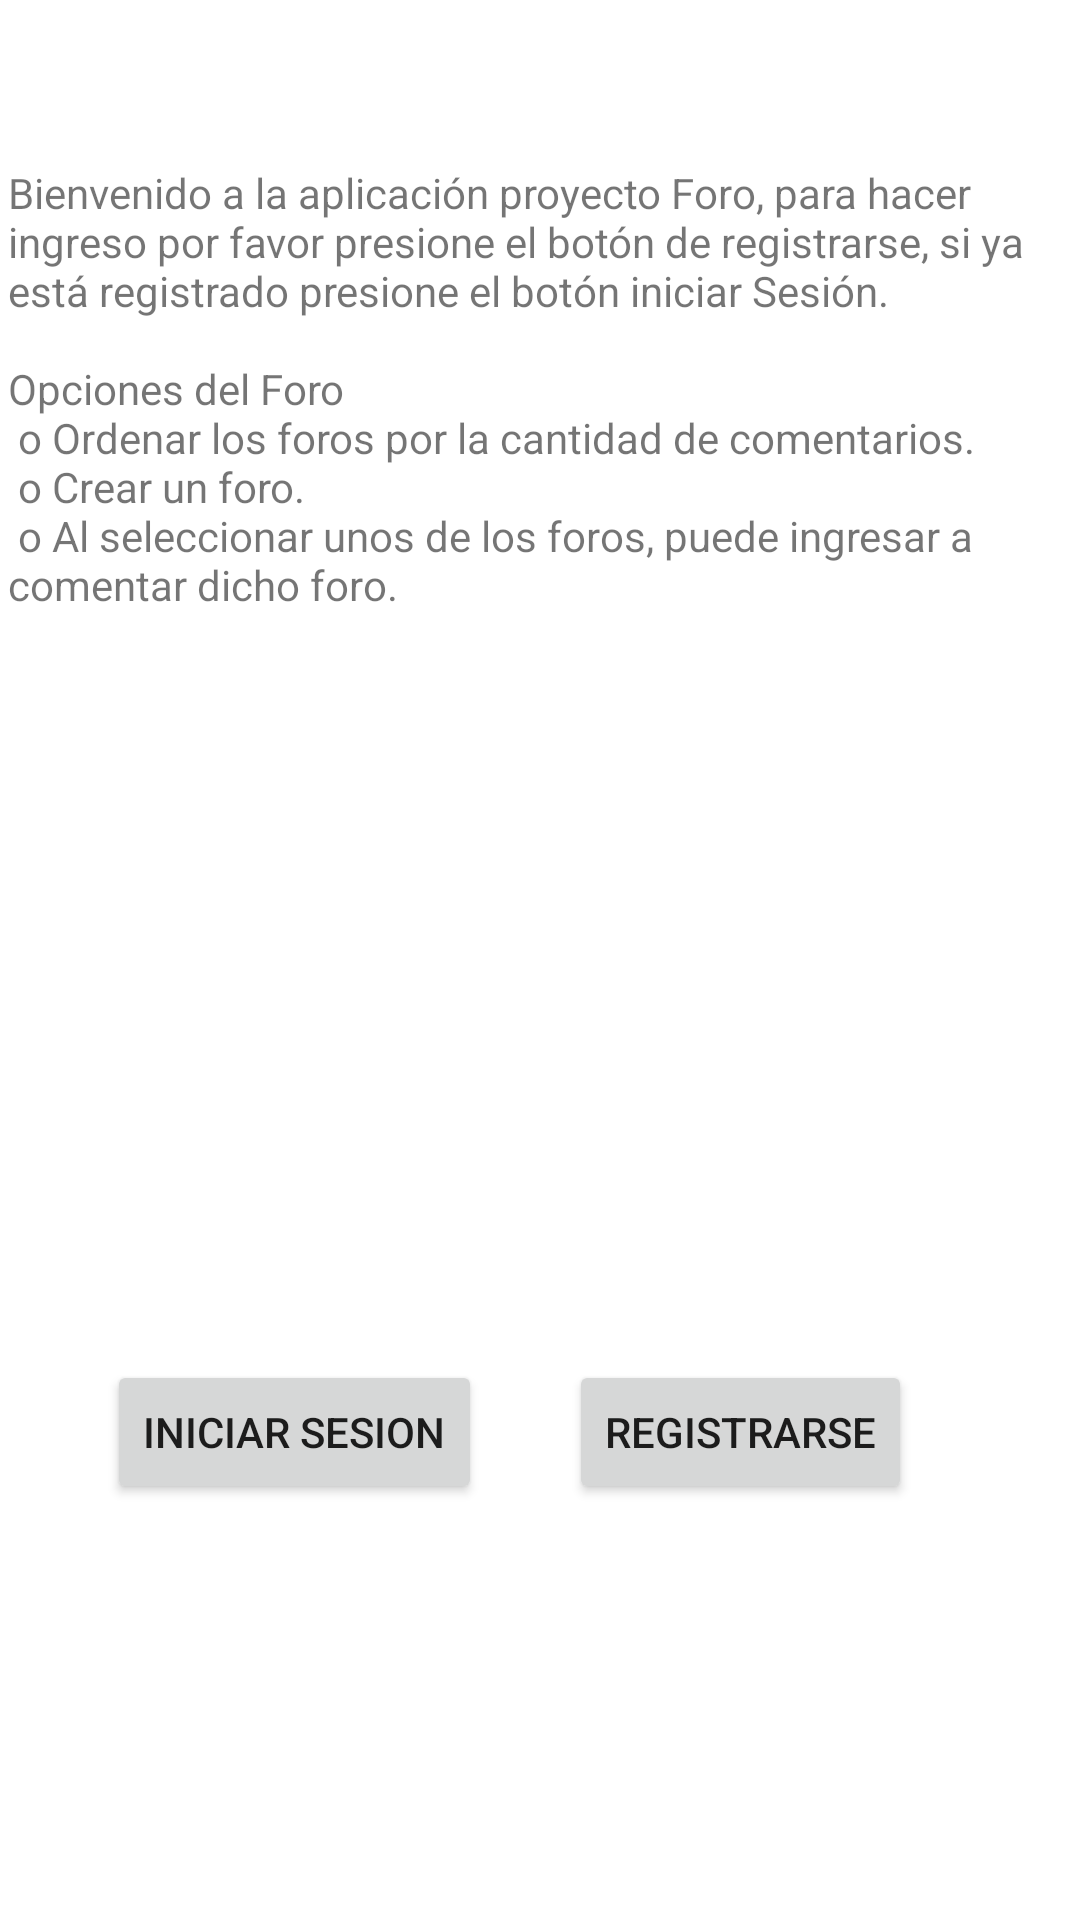

Produce the Android XML layout that renders to this screen, including the resource entries it uses.
<!-- AndroidManifest.xml: application theme Theme.ProyectoForo -->
<!-- res/layout/activity_main.xml -->
<?xml version="1.0" encoding="utf-8"?>
<androidx.constraintlayout.widget.ConstraintLayout xmlns:android="http://schemas.android.com/apk/res/android"
    xmlns:app="http://schemas.android.com/apk/res-auto"
    xmlns:tools="http://schemas.android.com/tools"
    android:layout_width="match_parent"
    android:layout_height="match_parent"
    tools:context=".Activitys.MainActivity">

    <Button
        android:id="@+id/iniciar"
        android:layout_width="wrap_content"
        android:layout_height="wrap_content"
        android:layout_marginEnd="28dp"
        android:layout_marginRight="28dp"
        android:text="@string/iniciar_Sesion"
        app:layout_constraintBottom_toBottomOf="parent"
        app:layout_constraintEnd_toStartOf="@+id/registro"
        app:layout_constraintHorizontal_bias="0.977"
        app:layout_constraintStart_toStartOf="parent"
        app:layout_constraintTop_toBottomOf="@+id/textView"
        app:layout_constraintVertical_bias="0.046" />

    <Button
        android:id="@+id/registro"
        android:layout_width="wrap_content"
        android:layout_height="wrap_content"
        android:layout_marginEnd="56dp"
        android:layout_marginRight="56dp"
        android:text="@string/Registrarse"
        app:layout_constraintBottom_toBottomOf="parent"
        app:layout_constraintEnd_toEndOf="parent"
        app:layout_constraintTop_toBottomOf="@+id/textView"
        app:layout_constraintVertical_bias="0.046" />

    <TextView
        android:id="@+id/textView"
        android:layout_width="355dp"
        android:layout_height="392dp"
        android:text="@string/Texto_inicio"
        app:layout_constraintBottom_toBottomOf="parent"
        app:layout_constraintEnd_toEndOf="parent"
        app:layout_constraintStart_toStartOf="parent"
        app:layout_constraintTop_toTopOf="parent"
        app:layout_constraintVertical_bias="0.221" />
</androidx.constraintlayout.widget.ConstraintLayout>
<!-- resources referenced by this layout -->
<resources>
  <string name="Registrarse">Registrarse</string>
  <string name="Texto_inicio">Bienvenido a la aplicación proyecto Foro, para hacer ingreso por favor presione el botón de registrarse, si ya está registrado presione el botón iniciar Sesión.\n
  
  \nOpciones del Foro\n
  o	Ordenar los foros por la cantidad de comentarios.\n
  o	Crear un foro.\n
  o	Al seleccionar unos de los foros, puede ingresar a comentar dicho foro.\n
  </string>
  <string name="iniciar_Sesion">Iniciar Sesion</string>
  <style name="Theme.ProyectoForo" parent="Theme.MaterialComponents.DayNight.DarkActionBar">
          
          <item name="colorPrimary">@color/purple_500</item>
          <item name="colorPrimaryVariant">@color/purple_700</item>
          <item name="colorOnPrimary">@color/white</item>
          
          <item name="colorSecondary">@color/teal_200</item>
          <item name="colorSecondaryVariant">@color/teal_700</item>
          <item name="colorOnSecondary">@color/black</item>
          
          <item name="android:statusBarColor" tools:targetApi="l">?attr/colorPrimaryVariant</item>
          
      </style>
  <!-- not gathered from this repository: default colours our renderer supplied (Android Studio template values) -->
  <color name="purple_500">#FF6200EE</color>
  <color name="purple_700">#FF3700B3</color>
  <color name="teal_200">#FF03DAC5</color>
  <color name="teal_700">#FF018786</color>
  <color name="black">#FF000000</color>
  <color name="white">#FFFFFFFF</color>
</resources>
